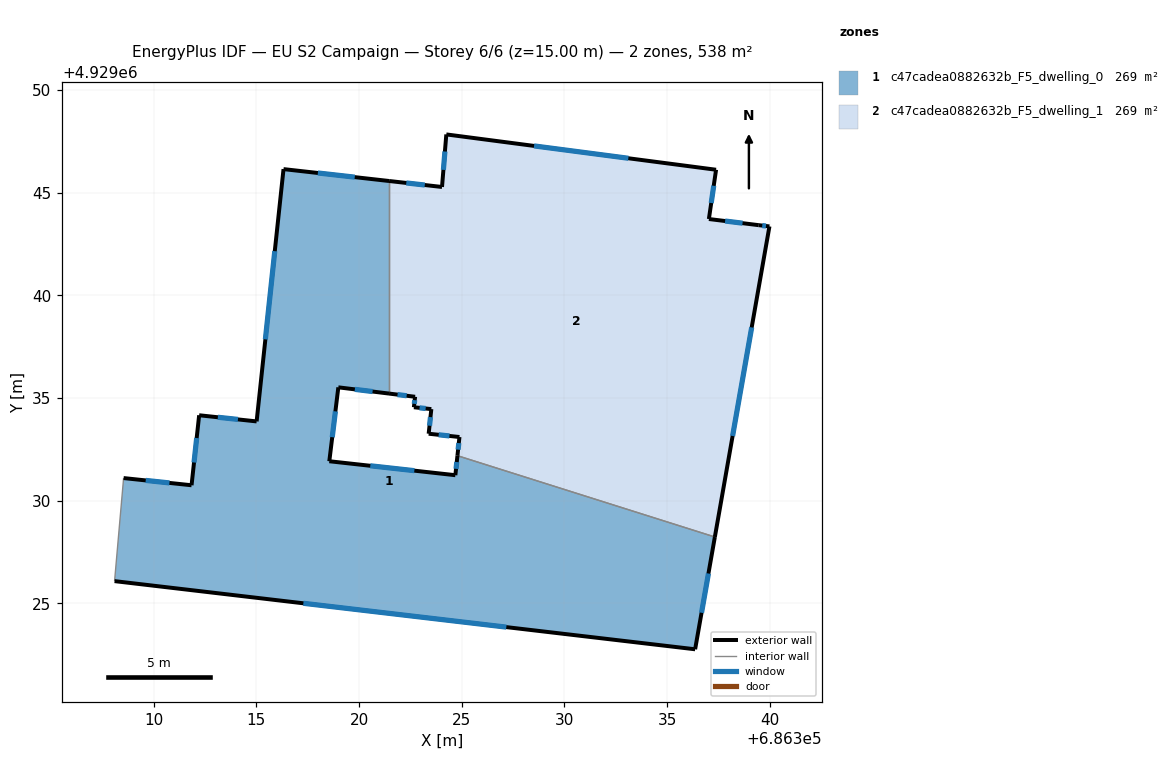
=== STOREY PLAN SPEC (per zone: floor XY polygon, exterior-wall plan segments, windows/doors) ===
zone 1: c47cadea0882632b_F5_dwelling_0  (269.0 m²)
  floor: (686336.37, 4929022.76) (686337.33, 4929028.23) (686324.79, 4929032.19) (686324.69, 4929031.24) (686318.55, 4929031.92) (686318.99, 4929035.52) (686321.46, 4929035.22) (686321.46, 4929045.57) (686316.32, 4929046.15) (686315.01, 4929033.86) (686312.21, 4929034.16) (686311.84, 4929030.75) (686308.53, 4929031.10) (686308.09, 4929026.08)
  exterior wall: (686312.21, 4929034.16) – (686315.01, 4929033.86)  [2.8 m]
    window: (686313.12, 4929034.06) – (686314.10, 4929033.96)  [1.0 m²]
  exterior wall: (686315.01, 4929033.86) – (686316.32, 4929046.15)  [12.4 m]
    window: (686315.44, 4929037.86) – (686315.89, 4929042.16)  [4.5 m²]
  exterior wall: (686316.32, 4929046.15) – (686321.46, 4929045.57)  [5.2 m]
    window: (686317.99, 4929045.96) – (686319.79, 4929045.76)  [1.9 m²]
  exterior wall: (686321.46, 4929035.22) – (686318.99, 4929035.52)  [2.5 m]
    window: (686320.66, 4929035.32) – (686319.79, 4929035.42)  [0.9 m²]
  exterior wall: (686318.99, 4929035.52) – (686318.55, 4929031.92)  [3.6 m]
    window: (686318.85, 4929034.35) – (686318.69, 4929033.09)  [1.3 m²]
  exterior wall: (686318.55, 4929031.92) – (686324.69, 4929031.24)  [6.2 m]
    window: (686320.55, 4929031.70) – (686322.69, 4929031.46)  [2.3 m²]
  exterior wall: (686324.69, 4929031.24) – (686324.79, 4929032.19)  [1.0 m]
    window: (686324.72, 4929031.55) – (686324.76, 4929031.88)  [0.4 m²]
  exterior wall: (686337.33, 4929028.23) – (686336.37, 4929022.76)  [5.6 m]
    window: (686337.02, 4929026.45) – (686336.68, 4929024.54)  [2.0 m²]
  exterior wall: (686336.37, 4929022.76) – (686308.09, 4929026.08)  [28.5 m]
    window: (686327.17, 4929023.84) – (686317.29, 4929025.00)  [10.4 m²]
  exterior wall: (686308.53, 4929031.10) – (686311.84, 4929030.75)  [3.3 m]
    window: (686309.61, 4929030.99) – (686310.76, 4929030.87)  [1.2 m²]
  exterior wall: (686311.84, 4929030.75) – (686312.21, 4929034.16)  [3.4 m]
    window: (686311.96, 4929031.86) – (686312.09, 4929033.05)  [1.3 m²]
  interior walls: 3
zone 2: c47cadea0882632b_F5_dwelling_1  (269.0 m²)
  floor: (686337.33, 4929028.23) (686339.99, 4929043.36) (686339.47, 4929043.42) (686337.04, 4929043.72) (686337.39, 4929046.12) (686324.25, 4929047.84) (686324.04, 4929045.28) (686321.46, 4929045.57) (686321.46, 4929035.22) (686322.73, 4929035.06) (686322.67, 4929034.55) (686323.52, 4929034.46) (686323.39, 4929033.26) (686324.89, 4929033.10) (686324.79, 4929032.19)
  exterior wall: (686324.25, 4929047.84) – (686337.39, 4929046.12)  [13.3 m]
    window: (686328.52, 4929047.28) – (686333.12, 4929046.68)  [4.9 m²]
  exterior wall: (686337.39, 4929046.12) – (686337.04, 4929043.72)  [2.4 m]
    window: (686337.28, 4929045.34) – (686337.15, 4929044.50)  [0.9 m²]
  exterior wall: (686337.04, 4929043.72) – (686339.47, 4929043.42)  [2.4 m]
    window: (686337.83, 4929043.62) – (686338.68, 4929043.52)  [0.9 m²]
  exterior wall: (686339.47, 4929043.42) – (686339.99, 4929043.36)  [0.5 m]
    window: (686339.64, 4929043.40) – (686339.82, 4929043.38)  [0.2 m²]
  exterior wall: (686339.99, 4929043.36) – (686337.33, 4929028.23)  [15.4 m]
    window: (686339.13, 4929038.44) – (686338.20, 4929033.15)  [5.6 m²]
  exterior wall: (686324.79, 4929032.19) – (686324.89, 4929033.10)  [0.9 m]
    window: (686324.82, 4929032.49) – (686324.86, 4929032.81)  [0.3 m²]
  exterior wall: (686324.89, 4929033.10) – (686323.39, 4929033.26)  [1.5 m]
    window: (686324.40, 4929033.15) – (686323.88, 4929033.21)  [0.6 m²]
  exterior wall: (686323.39, 4929033.26) – (686323.52, 4929034.46)  [1.2 m]
    window: (686323.43, 4929033.65) – (686323.48, 4929034.07)  [0.4 m²]
  exterior wall: (686323.52, 4929034.46) – (686322.67, 4929034.55)  [0.9 m]
    window: (686323.24, 4929034.49) – (686322.95, 4929034.52)  [0.3 m²]
  exterior wall: (686322.67, 4929034.55) – (686322.73, 4929035.06)  [0.5 m]
    window: (686322.69, 4929034.72) – (686322.71, 4929034.90)  [0.2 m²]
  exterior wall: (686322.73, 4929035.06) – (686321.46, 4929035.22)  [1.3 m]
    window: (686322.32, 4929035.11) – (686321.87, 4929035.17)  [0.5 m²]
  exterior wall: (686321.46, 4929045.57) – (686324.04, 4929045.28)  [2.6 m]
    window: (686322.30, 4929045.48) – (686323.20, 4929045.38)  [1.0 m²]
  exterior wall: (686324.04, 4929045.28) – (686324.25, 4929047.84)  [2.6 m]
    window: (686324.11, 4929046.11) – (686324.18, 4929047.01)  [0.9 m²]
  interior walls: 2

=== DERIVED (storey summary) ===
Building: EU S2 Campaign
Storey: 6 of 6  (floor level z = 15.00 m)
Storey gross floor area: 537.9 m²
Zones on this storey: 2
  - c47cadea0882632b_F5_dwelling_0: floor 269.0 m²; exterior wall 74.4 m (223.2 m²); 11 window(s) 27.3 m²; WWR 12.2%
  - c47cadea0882632b_F5_dwelling_1: floor 269.0 m²; exterior wall 45.4 m (136.3 m²); 13 window(s) 16.7 m²; WWR 12.2%
Zone adjacency (shared interzone walls):
  - c47cadea0882632b_F5_dwelling_0 ↔ c47cadea0882632b_F5_dwelling_1